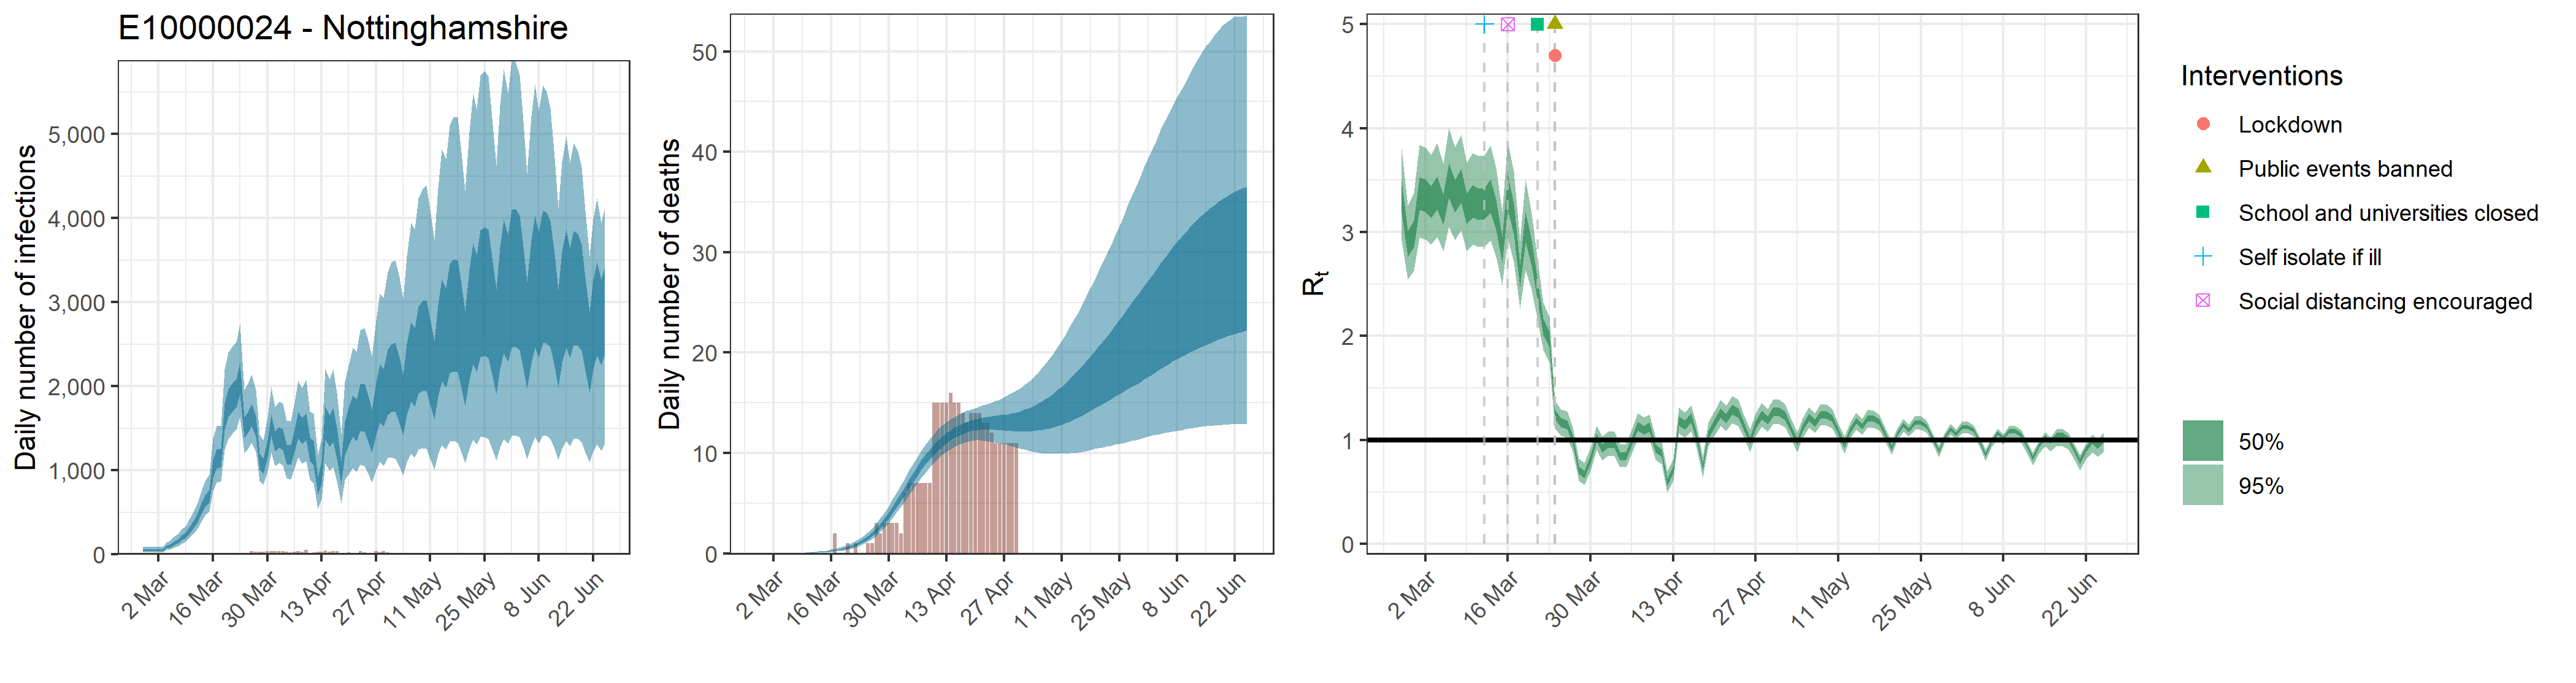

The file beside this chart, header and first rows:
, date, country, reported_cases, predicted_cases, cases_min, cases_max, cases_min2, cases_max2, reported_deaths, estimated_deaths, deaths_min, deaths_max, deaths_min2, deaths_max2, rt, rt_min, rt_max, rt_min2, rt_max2
1, 2020-02-27, E10000024 - Nottinghamshire, 0, 49.92, 26.31, 87.92, 38.34, 58.99, 0, 4.99170099294174e-14, 2.63124068399235e-14, 8.7924713150201e-14, 3.83428787548926e-14, 5.89872382281542e-14, 3.341, 2.918, 3.798, 3.181, 3.489
2, 2020-02-28, E10000024 - Nottinghamshire, 0, 49.92, 26.31, 87.92, 38.34, 58.99, 0, 9.78129745785499e-07, 5.27211519395461e-07, 1.68048545044237e-06, 7.65380927654921e-07, 1.14784109274683e-06, 2.892, 2.548, 3.256, 2.765, 3.014
3, 2020-02-29, E10000024 - Nottinghamshire, 0, 49.92, 26.31, 87.92, 38.34, 58.99, 0, 1.66282056783535e-05, 8.96259582972284e-06, 2.85682526575203e-05, 1.30114757701337e-05, 1.9513298576696e-05, 2.987, 2.626, 3.376, 2.851, 3.114
4, 2020-03-01, E10000024 - Nottinghamshire, 0, 49.92, 26.31, 87.92, 38.34, 58.99, 0, 0.0001047, 5.64116325753143e-05, 0.0001798, 8.18957592590765e-05, 0.0001228, 3.374, 2.948, 3.841, 3.211, 3.523
5, 2020-03-02, E10000024 - Nottinghamshire, 0, 49.92, 26.31, 87.92, 38.34, 58.99, 0, 0.0004265, 0.0002299, 0.0007327, 0.0003337, 0.0005005, 3.357, 2.93, 3.818, 3.196, 3.507
6, 2020-03-03, E10000024 - Nottinghamshire, 3, 49.92, 26.31, 87.92, 38.34, 58.99, 0, 0.001211, 0.0006527, 0.00208, 0.0009475, 0.001421, 3.296, 2.881, 3.744, 3.138, 3.441
7, 2020-03-04, E10000024 - Nottinghamshire, 0, 88.27, 52.55, 141.8, 71.73, 101.7, 0, 0.002768, 0.001492, 0.004755, 0.002166, 0.003248, 3.383, 2.95, 3.855, 3.218, 3.536
8, 2020-03-05, E10000024 - Nottinghamshire, 0, 101.5, 60.76, 162.8, 82.65, 116.9, 0, 0.005394, 0.002908, 0.009267, 0.004221, 0.00633, 3.222, 2.819, 3.654, 3.068, 3.361
9, 2020-03-06, E10000024 - Nottinghamshire, 2, 134, 81.97, 211, 110.1, 153.4, 0, 0.009453, 0.005098, 0.01624, 0.007399, 0.01109, 3.505, 3.054, 4.001, 3.331, 3.664
10, 2020-03-07, E10000024 - Nottinghamshire, 2, 157.1, 97.93, 240.6, 130.4, 179.2, 0, 0.0153, 0.008265, 0.02626, 0.01198, 0.01795, 3.354, 2.926, 3.815, 3.192, 3.502
11, 2020-03-08, E10000024 - Nottinghamshire, 0, 199.7, 126.6, 300.3, 167.3, 227, 0, 0.02341, 0.01269, 0.04009, 0.01836, 0.02745, 3.454, 3.015, 3.939, 3.284, 3.609
12, 2020-03-09, E10000024 - Nottinghamshire, 0, 230.7, 151.2, 338.2, 195.8, 261.1, 0, 0.03411, 0.0186, 0.05822, 0.02681, 0.03995, 3.227, 2.819, 3.669, 3.075, 3.372
13, 2020-03-10, E10000024 - Nottinghamshire, 1, 291.8, 195.7, 423.5, 249.7, 328.2, 0, 0.04792, 0.02634, 0.08138, 0.03784, 0.05606, 3.304, 2.882, 3.76, 3.145, 3.453
14, 2020-03-11, E10000024 - Nottinghamshire, 6, 355.6, 242.4, 505.2, 307.2, 397.5, 0, 0.06529, 0.03627, 0.1102, 0.05173, 0.07627, 3.274, 2.858, 3.732, 3.118, 3.421
15, 2020-03-12, E10000024 - Nottinghamshire, 4, 437.8, 304.1, 610.9, 381.4, 486.6, 0, 0.08687, 0.04894, 0.1454, 0.06913, 0.1012, 3.281, 2.863, 3.74, 3.124, 3.428
16, 2020-03-13, E10000024 - Nottinghamshire, 4, 549.3, 390.1, 755.7, 482.4, 608.4, 0, 0.1136, 0.06497, 0.1882, 0.091, 0.1319, 3.352, 2.919, 3.831, 3.19, 3.507
17, 2020-03-14, E10000024 - Nottinghamshire, 8, 638.9, 460.7, 867.8, 563.9, 704.7, 0, 0.1468, 0.08542, 0.2399, 0.1184, 0.1699, 3.171, 2.767, 3.619, 3.021, 3.313
18, 2020-03-15, E10000024 - Nottinghamshire, 5, 701.7, 510.7, 950.3, 623.3, 769.9, 0, 0.1875, 0.111, 0.3025, 0.1522, 0.2163, 2.832, 2.493, 3.193, 2.704, 2.951
19, 2020-03-16, E10000024 - Nottinghamshire, 5, 1021, 750.2, 1378, 910.8, 1118, 0, 0.2372, 0.1434, 0.3789, 0.1941, 0.2722, 3.386, 2.939, 3.875, 3.22, 3.549
20, 2020-03-17, E10000024 - Nottinghamshire, 3, 1144, 852.1, 1529, 1024, 1250, 2, 0.2981, 0.1838, 0.4691, 0.246, 0.34, 3.127, 2.713, 3.577, 2.98, 3.273
21, 2020-03-18, E10000024 - Nottinghamshire, 10, 1153, 869.4, 1527, 1036, 1258, 0, 0.3725, 0.2354, 0.5737, 0.3102, 0.4233, 2.58, 2.265, 2.918, 2.469, 2.688
22, 2020-03-19, E10000024 - Nottinghamshire, 9, 1651, 1240, 2202, 1480, 1798, 0, 0.4628, 0.2994, 0.6998, 0.389, 0.5234, 3.053, 2.637, 3.51, 2.906, 3.196
23, 2020-03-20, E10000024 - Nottinghamshire, 9, 1812, 1377, 2400, 1632, 1966, 1, 0.5729, 0.3796, 0.8515, 0.4862, 0.6456, 2.799, 2.444, 3.175, 2.673, 2.92
24, 2020-03-21, E10000024 - Nottinghamshire, 10, 1885, 1440, 2475, 1702, 2036, 0, 0.7068, 0.4796, 1.027, 0.6051, 0.7935, 2.429, 2.144, 2.719, 2.33, 2.528
25, 2020-03-22, E10000024 - Nottinghamshire, 7, 1928, 1485, 2527, 1747, 2081, 1, 0.8688, 0.6013, 1.238, 0.7503, 0.9708, 2.092, 1.868, 2.319, 2.013, 2.169
26, 2020-03-23, E10000024 - Nottinghamshire, 8, 2110, 1635, 2734, 1907, 2278, 0, 1.064, 0.7543, 1.482, 0.9303, 1.183, 1.965, 1.751, 2.185, 1.892, 2.04
27, 2020-03-24, E10000024 - Nottinghamshire, 17, 1521, 1202, 1955, 1387, 1630, 0, 1.299, 0.9396, 1.767, 1.146, 1.438, 1.244, 1.11, 1.378, 1.197, 1.289
28, 2020-03-25, E10000024 - Nottinghamshire, 17, 1584, 1254, 2031, 1445, 1696, 1, 1.579, 1.165, 2.107, 1.405, 1.741, 1.166, 1.04, 1.296, 1.121, 1.21
29, 2020-03-26, E10000024 - Nottinghamshire, 36, 1671, 1330, 2141, 1524, 1789, 1, 1.909, 1.438, 2.498, 1.713, 2.091, 1.147, 1.021, 1.276, 1.102, 1.191
30, 2020-03-27, E10000024 - Nottinghamshire, 31, 1532, 1217, 1959, 1400, 1642, 3, 2.293, 1.755, 2.953, 2.069, 2.501, 1.007, 0.8884, 1.125, 0.9651, 1.047
31, 2020-03-28, E10000024 - Nottinghamshire, 30, 1113, 873.2, 1425, 1016, 1199, 2, 2.733, 2.127, 3.489, 2.482, 2.963, 0.7118, 0.6064, 0.8189, 0.6758, 0.7465
32, 2020-03-29, E10000024 - Nottinghamshire, 31, 1057, 824.8, 1360, 959.3, 1139, 3, 3.229, 2.551, 4.074, 2.952, 3.486, 0.6694, 0.5667, 0.7777, 0.6333, 0.7039
33, 2020-03-30, E10000024 - Nottinghamshire, 35, 1266, 988.8, 1625, 1152, 1362, 3, 3.775, 3.032, 4.705, 3.465, 4.056, 0.8127, 0.7044, 0.9208, 0.7755, 0.8495
34, 2020-03-31, E10000024 - Nottinghamshire, 40, 1549, 1214, 1992, 1410, 1666, 3, 4.367, 3.541, 5.381, 4.024, 4.669, 1.022, 0.9048, 1.141, 0.9806, 1.063
35, 2020-04-01, E10000024 - Nottinghamshire, 34, 1354, 1055, 1752, 1229, 1461, 3, 4.994, 4.101, 6.088, 4.62, 5.321, 0.9189, 0.8037, 1.032, 0.8797, 0.9582
36, 2020-04-02, E10000024 - Nottinghamshire, 40, 1399, 1085, 1817, 1267, 1512, 2, 5.644, 4.675, 6.834, 5.238, 6.003, 0.9671, 0.8494, 1.082, 0.9268, 1.007
37, 2020-04-03, E10000024 - Nottinghamshire, 40, 1377, 1060, 1798, 1245, 1493, 6, 6.303, 5.253, 7.553, 5.873, 6.687, 0.9643, 0.8461, 1.079, 0.9243, 1.004
38, 2020-04-04, E10000024 - Nottinghamshire, 27, 1196, 903.7, 1582, 1074, 1303, 7, 6.962, 5.833, 8.262, 6.502, 7.379, 0.8456, 0.7363, 0.958, 0.8062, 0.8816
39, 2020-04-05, E10000024 - Nottinghamshire, 20, 1192, 888.3, 1587, 1066, 1301, 7, 7.611, 6.417, 8.964, 7.127, 8.055, 0.8498, 0.7373, 0.9645, 0.8111, 0.8879
40, 2020-04-06, E10000024 - Nottinghamshire, 30, 1363, 1020, 1805, 1221, 1489, 7, 8.234, 7.001, 9.624, 7.73, 8.694, 0.9851, 0.8682, 1.098, 0.945, 1.024
41, 2020-04-07, E10000024 - Nottinghamshire, 36, 1548, 1152, 2068, 1384, 1692, 7, 8.826, 7.552, 10.25, 8.315, 9.305, 1.135, 1.013, 1.259, 1.092, 1.178
42, 2020-04-08, E10000024 - Nottinghamshire, 33, 1478, 1083, 1981, 1316, 1621, 7, 9.383, 8.066, 10.86, 8.871, 9.873, 1.093, 0.9727, 1.215, 1.049, 1.133
43, 2020-04-09, E10000024 - Nottinghamshire, 52, 1529, 1111, 2076, 1355, 1683, 7, 9.894, 8.567, 11.4, 9.371, 10.38, 1.127, 1.006, 1.249, 1.084, 1.169
44, 2020-04-10, E10000024 - Nottinghamshire, 18, 1261, 892.6, 1705, 1109, 1395, 15, 10.36, 9.023, 11.91, 9.83, 10.86, 0.9202, 0.8074, 1.03, 0.8808, 0.9585
45, 2020-04-11, E10000024 - Nottinghamshire, 23, 1214, 846.1, 1669, 1060, 1347, 15, 10.78, 9.417, 12.37, 10.23, 11.29, 0.8759, 0.7677, 0.9864, 0.8375, 0.9113
46, 2020-04-12, E10000024 - Nottinghamshire, 28, 822.7, 543.5, 1184, 706.5, 923.1, 15, 11.16, 9.791, 12.74, 10.6, 11.66, 0.5918, 0.4886, 0.7045, 0.5551, 0.6272
47, 2020-04-13, E10000024 - Nottinghamshire, 27, 984.9, 656, 1375, 849.9, 1102, 15, 11.49, 10.12, 13.07, 10.95, 11.99, 0.7169, 0.6143, 0.816, 0.6835, 0.7513
48, 2020-04-14, E10000024 - Nottinghamshire, 45, 1579, 1084, 2203, 1368, 1758, 16, 11.78, 10.38, 13.34, 11.25, 12.29, 1.185, 1.061, 1.311, 1.142, 1.228
49, 2020-04-15, E10000024 - Nottinghamshire, 29, 1481, 996.9, 2081, 1276, 1652, 15, 12.04, 10.63, 13.57, 11.51, 12.55, 1.144, 1.024, 1.265, 1.101, 1.186
50, 2020-04-16, E10000024 - Nottinghamshire, 35, 1555, 1039, 2196, 1335, 1740, 15, 12.26, 10.84, 13.82, 11.73, 12.76, 1.212, 1.087, 1.338, 1.167, 1.257
51, 2020-04-17, E10000024 - Nottinghamshire, 41, 1335, 866.9, 1917, 1138, 1501, 14, 12.44, 11, 14.04, 11.9, 12.94, 1.033, 0.9199, 1.144, 0.9927, 1.072
52, 2020-04-18, E10000024 - Nottinghamshire, 13, 975.7, 607.3, 1438, 822.4, 1111, 13, 12.59, 11.12, 14.2, 12.06, 13.1, 0.7422, 0.6412, 0.8416, 0.7089, 0.7757
53, 2020-04-19, E10000024 - Nottinghamshire, 11, 1393, 881.8, 2049, 1175, 1575, 14, 12.72, 11.2, 14.35, 12.18, 13.23, 1.052, 0.9411, 1.17, 1.012, 1.089
54, 2020-04-20, E10000024 - Nottinghamshire, 24, 1529, 951.6, 2243, 1290, 1737, 14, 12.82, 11.27, 14.49, 12.26, 13.34, 1.159, 1.041, 1.276, 1.118, 1.199
55, 2020-04-21, E10000024 - Nottinghamshire, 13, 1667, 1033, 2460, 1400, 1894, 14, 12.89, 11.28, 14.62, 12.3, 13.46, 1.262, 1.137, 1.39, 1.218, 1.307
56, 2020-04-22, E10000024 - Nottinghamshire, 16, 1615, 981.4, 2408, 1344, 1841, 13, 12.94, 11.22, 14.76, 12.33, 13.53, 1.208, 1.089, 1.328, 1.166, 1.25
57, 2020-04-23, E10000024 - Nottinghamshire, 34, 1768, 1069, 2665, 1469, 2020, 13, 12.98, 11.17, 14.87, 12.33, 13.59, 1.294, 1.167, 1.426, 1.248, 1.34
58, 2020-04-24, E10000024 - Nottinghamshire, 24, 1772, 1053, 2696, 1463, 2031, 12, 13.01, 11.09, 15.02, 12.32, 13.65, 1.26, 1.137, 1.386, 1.216, 1.304
59, 2020-04-25, E10000024 - Nottinghamshire, 6, 1645, 963.9, 2550, 1346, 1891, 11, 13.03, 11.04, 15.16, 12.29, 13.71, 1.131, 1.023, 1.24, 1.093, 1.167
60, 2020-04-26, E10000024 - Nottinghamshire, 6, 1495, 853.4, 2358, 1213, 1724, 11, 13.05, 11, 15.34, 12.27, 13.76, 0.9936, 0.8861, 1.104, 0.9562, 1.031
... 60 more rows
